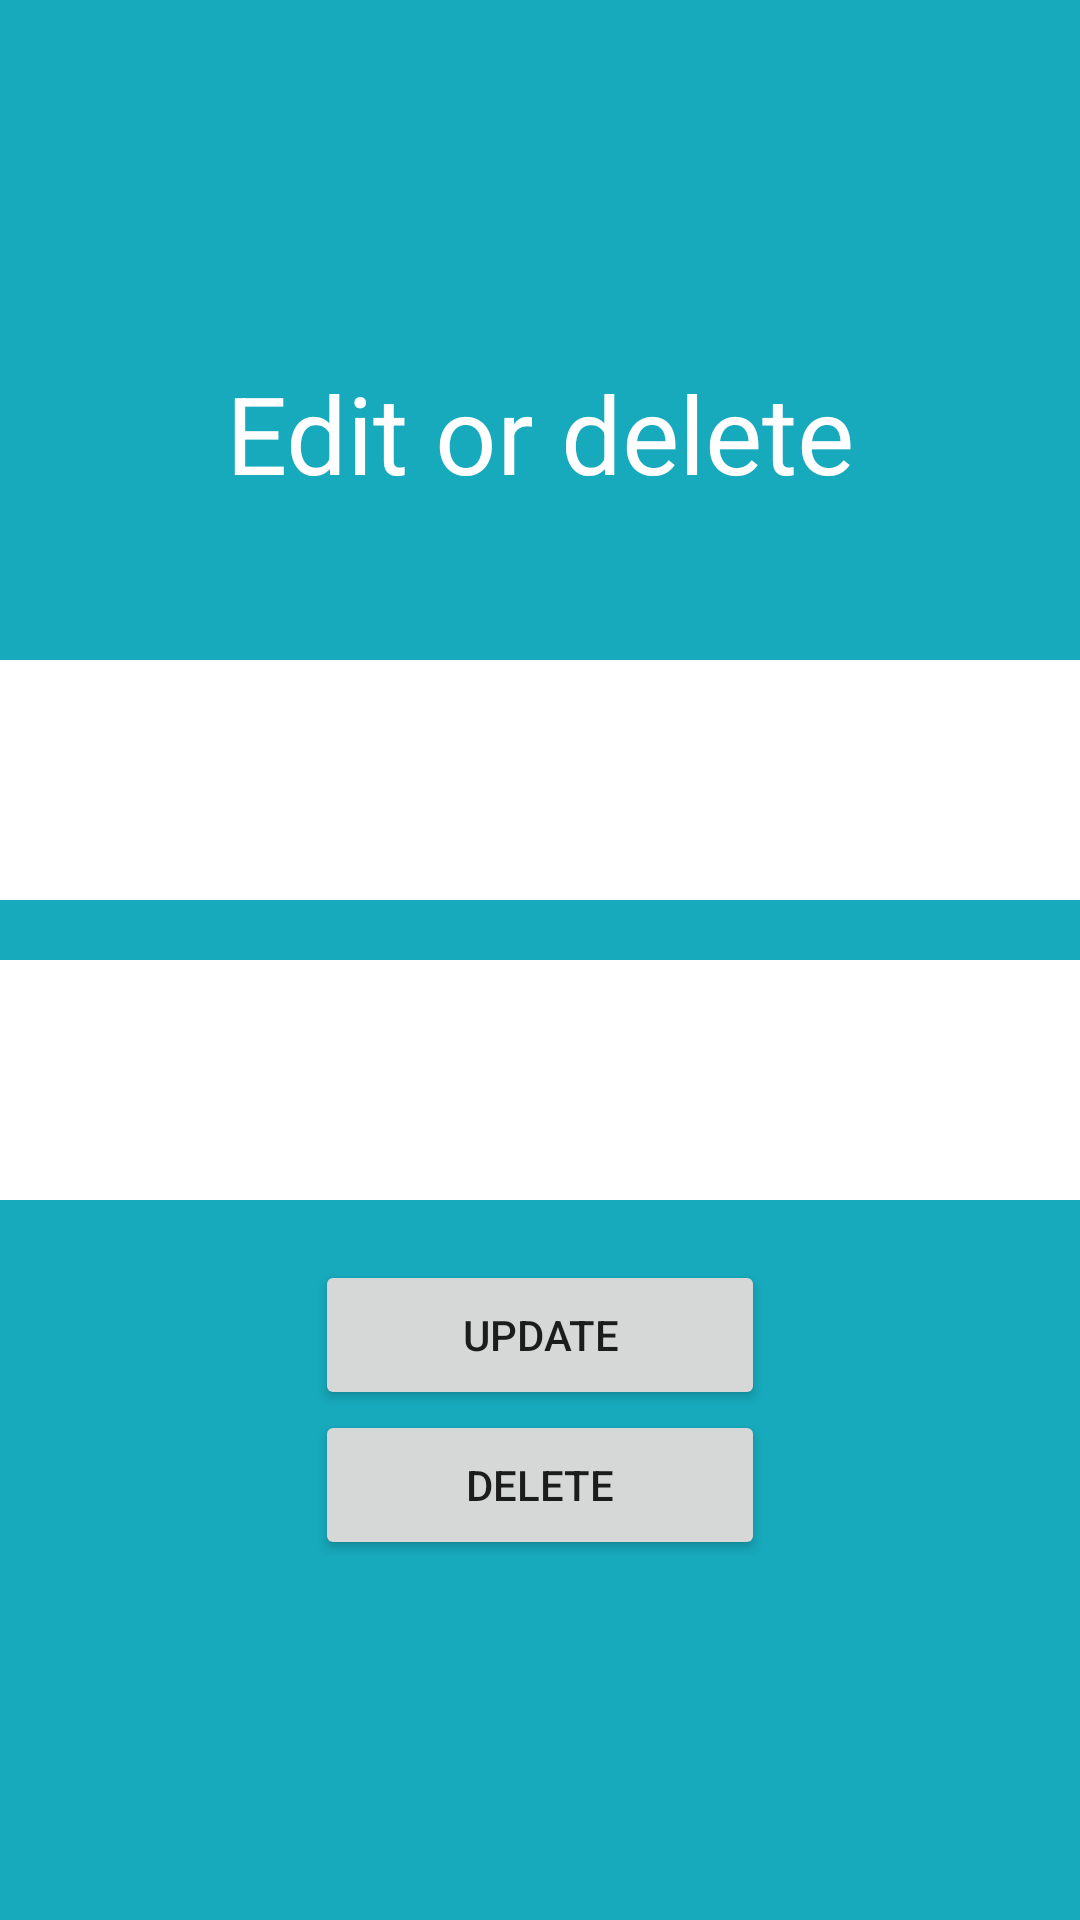

Reconstruct the res/layout file that produces this screen, plus the resources it refers to.
<!-- AndroidManifest.xml: application theme Theme.MedicacaoCrianca -->
<!-- res/layout/activity_change_or_delete.xml -->
<?xml version="1.0" encoding="utf-8"?>
<LinearLayout xmlns:android="http://schemas.android.com/apk/res/android"
    xmlns:app="http://schemas.android.com/apk/res-auto"
    xmlns:tools="http://schemas.android.com/tools"
    android:layout_width="match_parent"
    android:layout_height="match_parent"
    tools:context=".activity.ChangeOrDeleteActivity"
    android:background="#17A9BC"
    android:orientation="vertical"
    android:gravity="center">

    <TextView
        android:layout_width="match_parent"
        android:layout_height="100dp"
        android:textColor="@color/white"
        android:text="@string/edit_or_delete"
        android:textSize="36dp"
        android:textAlignment="center"/>
    <RelativeLayout
        android:layout_width="match_parent"
        android:layout_height="100dp">


        <EditText
            android:id="@+id/pill_id"
            android:layout_width="match_parent"
            android:layout_height="80dp"
            android:background="@color/white"
            android:textSize="25dp"
            android:textColor="@color/black"/>


    </RelativeLayout>

    <RelativeLayout
        android:layout_width="match_parent"
        android:layout_height="100dp">

        <EditText
            android:id="@+id/timer_id"
            android:layout_width="match_parent"
            android:layout_height="80dp"
            android:background="@color/white"
            android:textSize="25dp"
            android:textColor="@color/black"/>

    </RelativeLayout>

    <Button
        android:id="@+id/update_children_id"
        android:layout_width="150dp"
        android:layout_height="50dp"
        android:text="@string/update" />

    <Button
        android:id="@+id/delete_children_id"
        android:layout_width="150dp"
        android:layout_height="50dp"

        android:text="@string/delete"/>



</LinearLayout>
<!-- resources referenced by this layout -->
<resources>
  <color name="black">#FF000000</color>
  <color name="white">#FFFFFFFF</color>
  <string name="delete">Delete</string>
  <string name="edit_or_delete">Edit or delete</string>
  <string name="update">Update</string>
  <style name="Theme.MedicacaoCrianca" parent="Theme.MaterialComponents.DayNight.DarkActionBar">
          
          <item name="colorPrimary">@color/purple_500</item>
          <item name="colorPrimaryVariant">@color/purple_700</item>
          <item name="colorOnPrimary">@color/white</item>
          
          <item name="colorSecondary">@color/teal_200</item>
          <item name="colorSecondaryVariant">@color/teal_700</item>
          <item name="colorOnSecondary">@color/black</item>
          
          <item name="android:statusBarColor" tools:targetApi="l">?attr/colorPrimaryVariant</item>
          
      </style>
  <color name="purple_500">#FF6200EE</color>
  <color name="purple_700">#FF3700B3</color>
  <color name="teal_200">#FF03DAC5</color>
  <color name="teal_700">#FF018786</color>
</resources>
